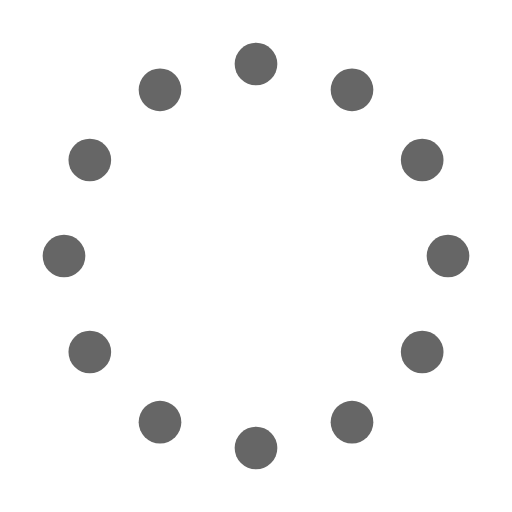
t = 0.00 s
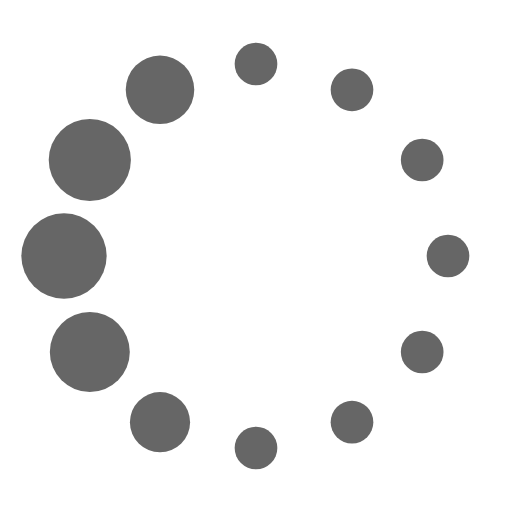
t = 1.50 s
t = 3.00 s: frame unchanged from t = 1.50 s, image omitted
t = 4.50 s: frame unchanged from t = 1.50 s, image omitted

The animated SVG that drew these frames (rendered in a browser with its animation timeline set to each time). Animation: 13 SMIL elements (animate=12,animateTransform=1); one cycle of 6.00 s, repeats indefinitely.

<svg fill="#666666FF" viewBox="0 0 24 24" xmlns="http://www.w3.org/2000/svg"><g><circle cx="12" cy="3" r="1"><animate id="spinner_7Z73" begin="0;spinner_tKsu.end-0.5s" attributeName="r" calcMode="spline" dur="0.6s" values="1;2;1" keySplines=".27,.42,.37,.99;.53,0,.61,.73"/></circle><circle cx="16.50" cy="4.21" r="1"><animate id="spinner_Wd87" begin="spinner_7Z73.begin+0.1s" attributeName="r" calcMode="spline" dur="0.6s" values="1;2;1" keySplines=".27,.42,.37,.99;.53,0,.61,.73"/></circle><circle cx="7.50" cy="4.21" r="1"><animate id="spinner_tKsu" begin="spinner_9Qlc.begin+0.1s" attributeName="r" calcMode="spline" dur="0.6s" values="1;2;1" keySplines=".27,.42,.37,.99;.53,0,.61,.73"/></circle><circle cx="19.79" cy="7.50" r="1"><animate id="spinner_lMMO" begin="spinner_Wd87.begin+0.1s" attributeName="r" calcMode="spline" dur="0.6s" values="1;2;1" keySplines=".27,.42,.37,.99;.53,0,.61,.73"/></circle><circle cx="4.21" cy="7.50" r="1"><animate id="spinner_9Qlc" begin="spinner_Khxv.begin+0.1s" attributeName="r" calcMode="spline" dur="0.6s" values="1;2;1" keySplines=".27,.42,.37,.99;.53,0,.61,.73"/></circle><circle cx="21.00" cy="12.00" r="1"><animate id="spinner_5L9t" begin="spinner_lMMO.begin+0.1s" attributeName="r" calcMode="spline" dur="0.6s" values="1;2;1" keySplines=".27,.42,.37,.99;.53,0,.61,.73"/></circle><circle cx="3.00" cy="12.00" r="1"><animate id="spinner_Khxv" begin="spinner_ld6P.begin+0.1s" attributeName="r" calcMode="spline" dur="0.6s" values="1;2;1" keySplines=".27,.42,.37,.99;.53,0,.61,.73"/></circle><circle cx="19.79" cy="16.50" r="1"><animate id="spinner_BfTD" begin="spinner_5L9t.begin+0.1s" attributeName="r" calcMode="spline" dur="0.6s" values="1;2;1" keySplines=".27,.42,.37,.99;.53,0,.61,.73"/></circle><circle cx="4.21" cy="16.50" r="1"><animate id="spinner_ld6P" begin="spinner_XyBs.begin+0.1s" attributeName="r" calcMode="spline" dur="0.6s" values="1;2;1" keySplines=".27,.42,.37,.99;.53,0,.61,.73"/></circle><circle cx="16.50" cy="19.79" r="1"><animate id="spinner_7gAK" begin="spinner_BfTD.begin+0.1s" attributeName="r" calcMode="spline" dur="0.6s" values="1;2;1" keySplines=".27,.42,.37,.99;.53,0,.61,.73"/></circle><circle cx="7.50" cy="19.79" r="1"><animate id="spinner_XyBs" begin="spinner_HiSl.begin+0.1s" attributeName="r" calcMode="spline" dur="0.6s" values="1;2;1" keySplines=".27,.42,.37,.99;.53,0,.61,.73"/></circle><circle cx="12" cy="21" r="1"><animate id="spinner_HiSl" begin="spinner_7gAK.begin+0.1s" attributeName="r" calcMode="spline" dur="0.6s" values="1;2;1" keySplines=".27,.42,.37,.99;.53,0,.61,.73"/></circle><animateTransform attributeName="transform" type="rotate" dur="6s" values="360 12 12;0 12 12" repeatCount="indefinite"/></g></svg>